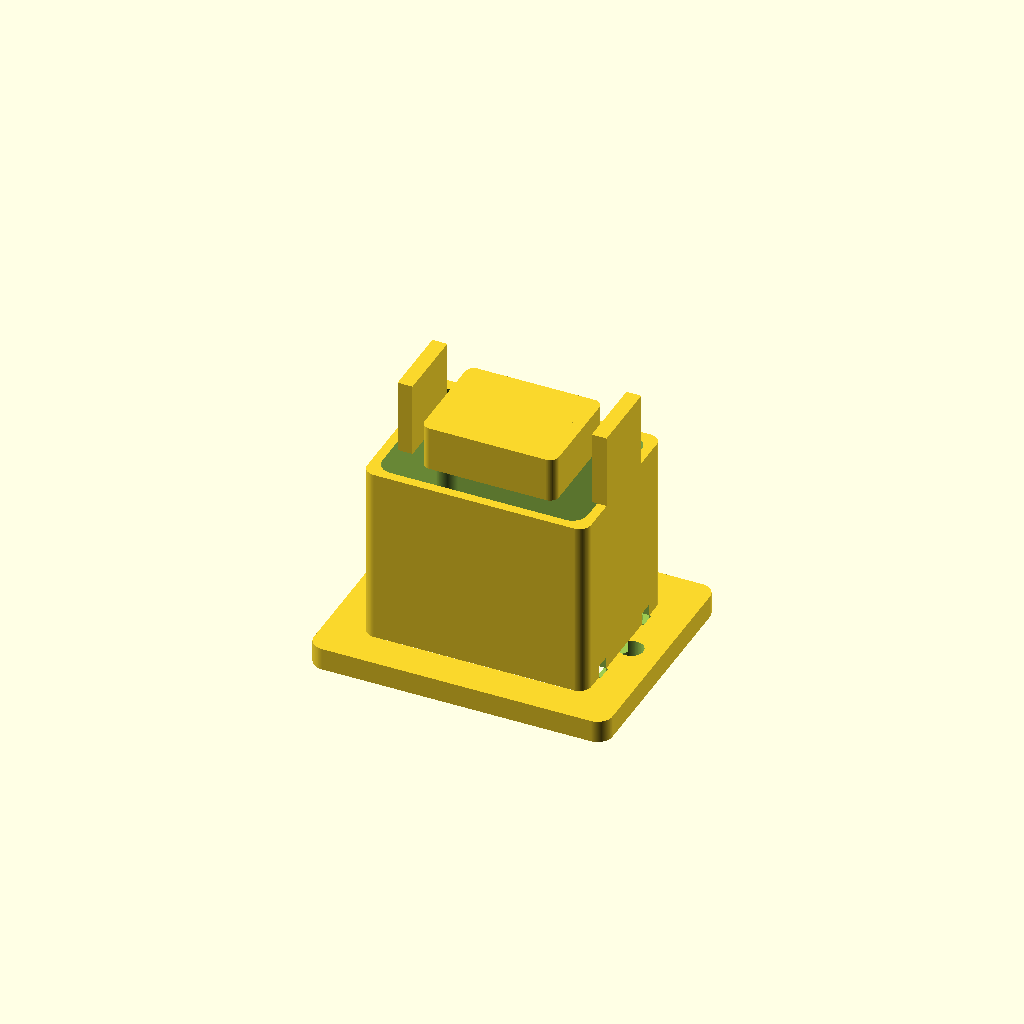
Cell 1 — every parameter at its default value.
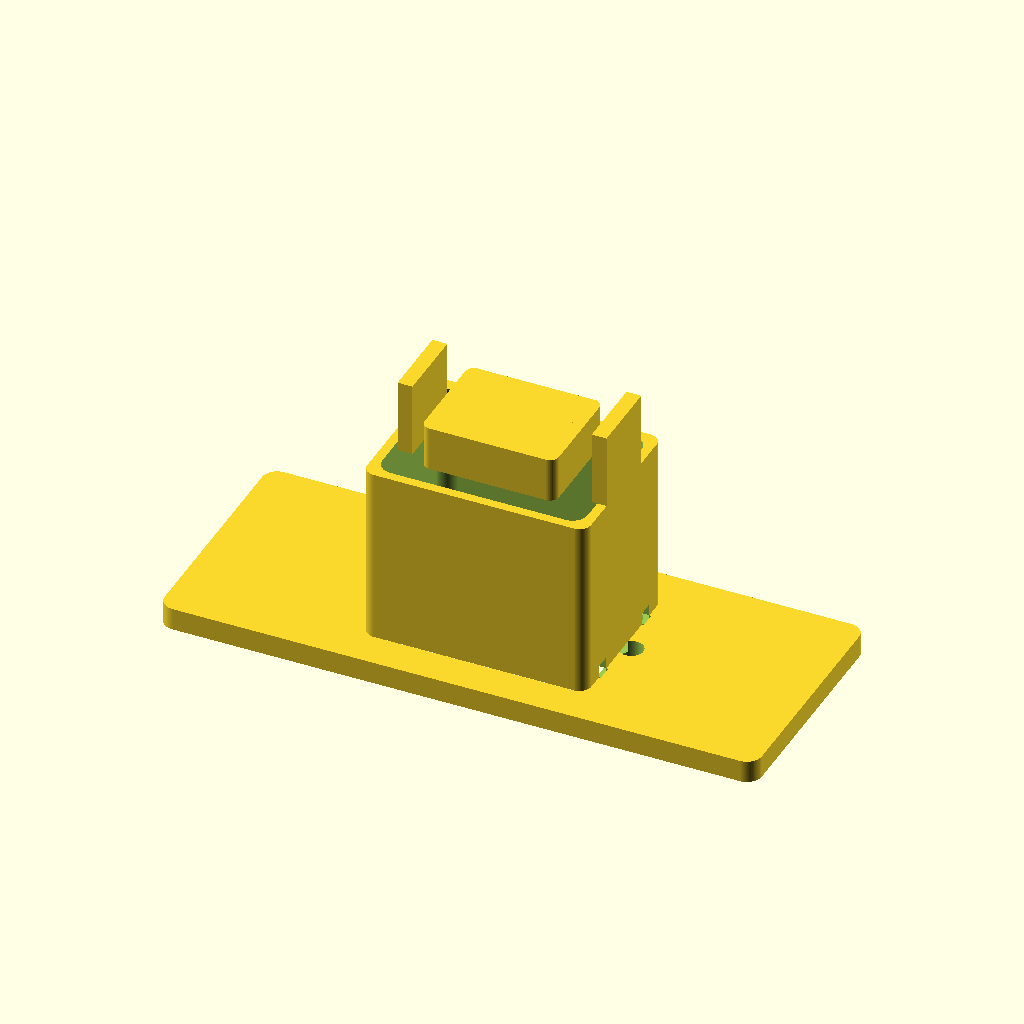
Cell 2 — plate_w set to 80, the other parameters unchanged.
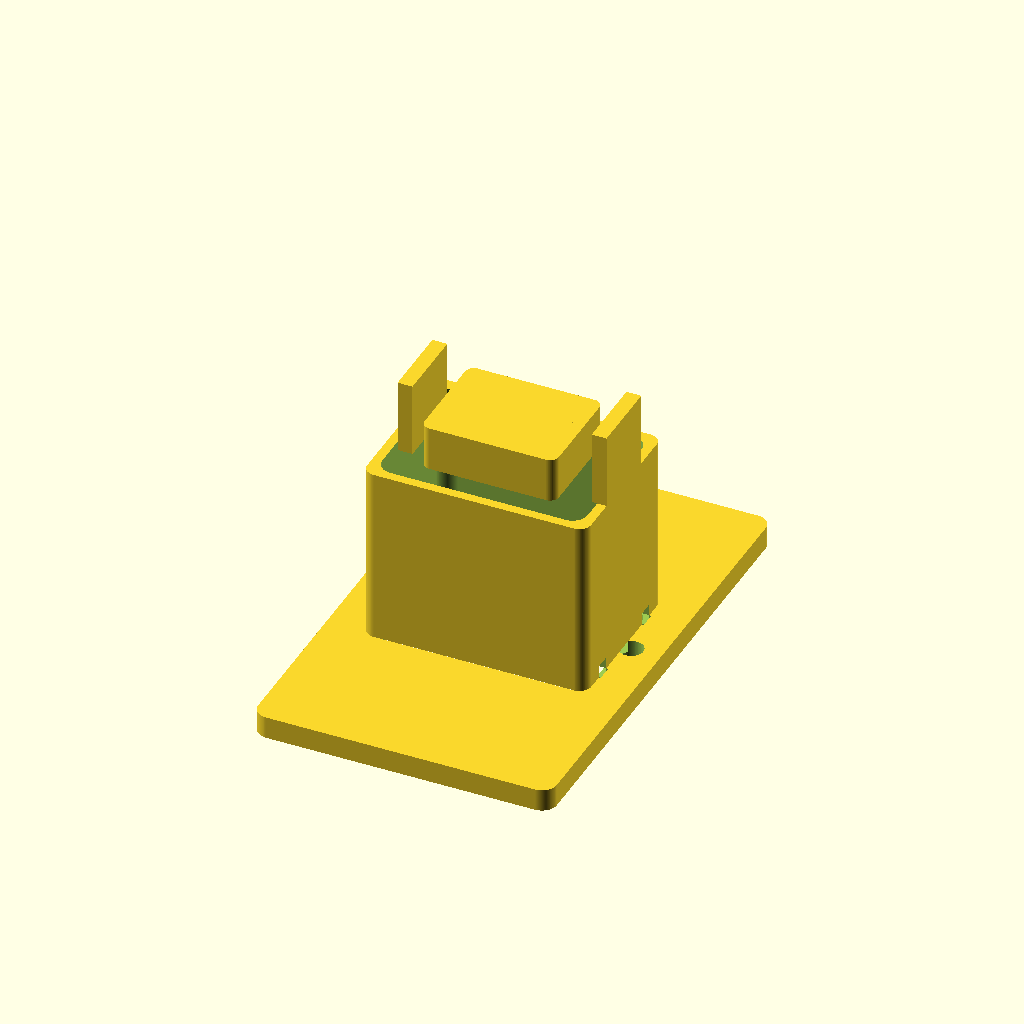
Cell 3: the same model with plate_h = 64.
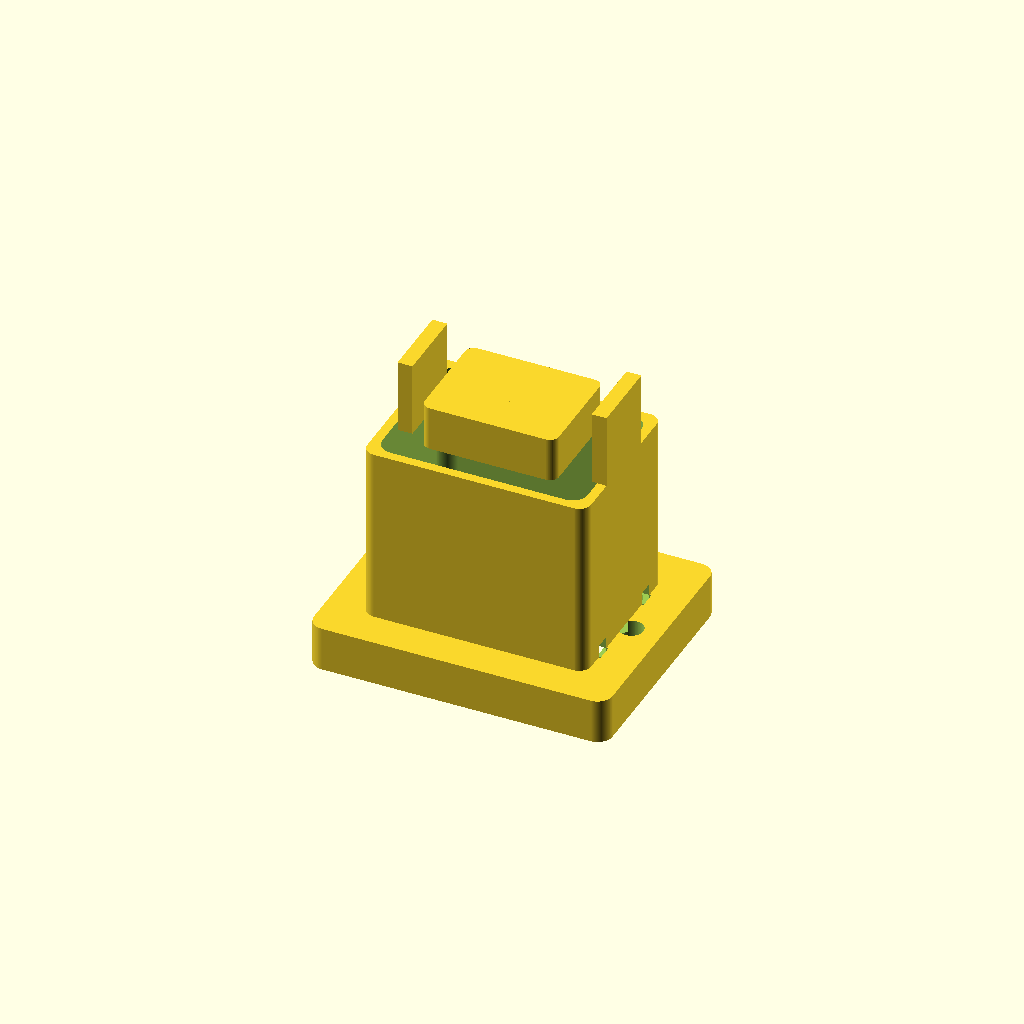
Cell 4 — plate_t set to 6, the other parameters unchanged.
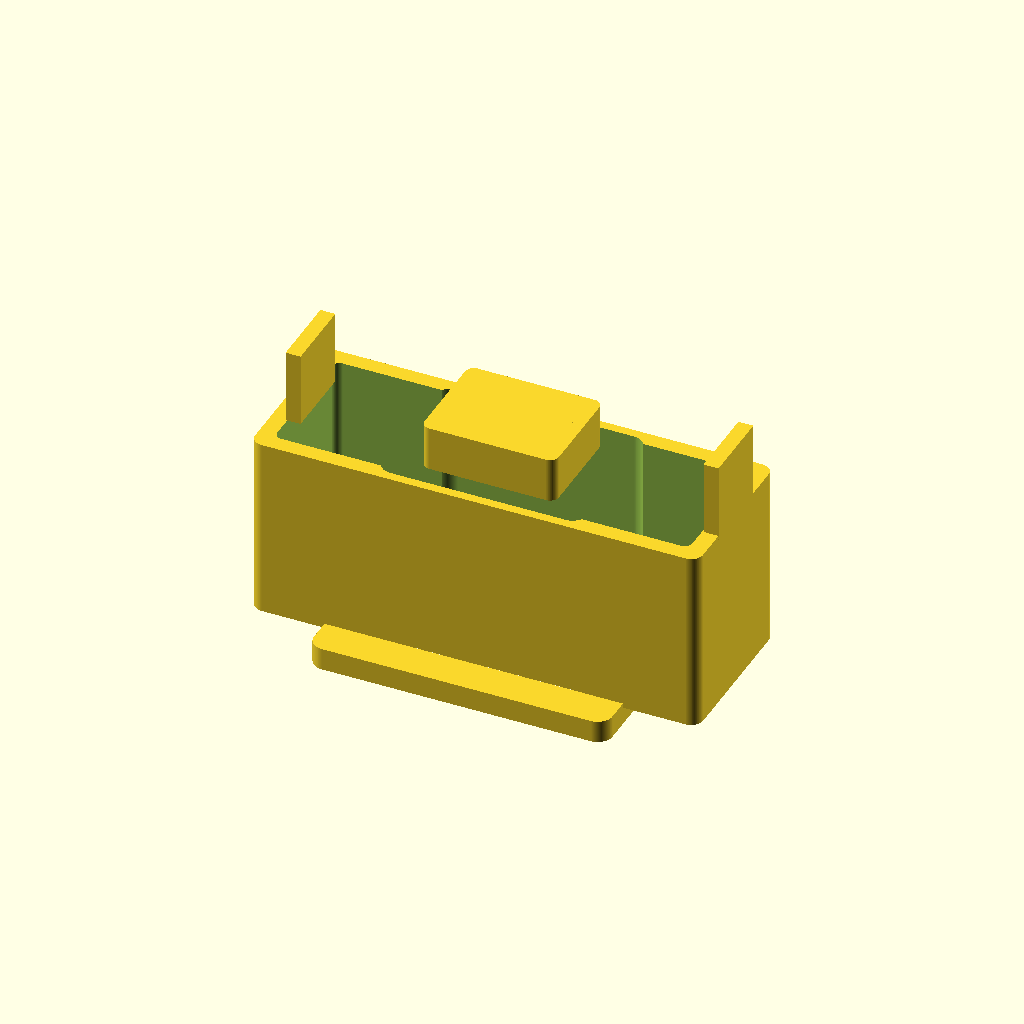
Cell 5: body_w = 60 (everything else at default).
One fixed orthographic camera (rotation 55°, 0°, 25°; colour scheme Cornfield) for every cell.
Source of the model, additional_study/matched_effort/results/direct_vlm/scad/iec__IEC_outlet.scad:
$fn=96;

// IEC power inlet module (RS 811-7193 style approximation)
// Overall flange/faceplate: 40.0mm x 32.0mm
// One connected solid: flange + rear housing + rear features + terminals (all fused).

// ---------------- Parameters ----------------
plate_w = 40.0;
plate_h = 32.0;
plate_t = 3.0;
plate_r = 2.0;

// Rear housing (behind plate)
body_w = 30.0;
body_h = 22.0;
body_d = 24.0;
body_r = 1.6;

// Front recessed "inlet face" pocket
pocket_w = 30.0;
pocket_h = 22.0;
pocket_r = 2.0;
pocket_d = 1.6;          // depth into plate from front

// IEC C14 opening (approx)
iec_w = 27.5;
iec_h = 19.5;
iec_r = 2.0;

// Add two small key notches typical of IEC inlets (approx)
key_w = 3.0;
key_h = 2.2;
key_y = 6.2;             // offset from center

// Mounting holes (2-hole flange typical)
hole_d = 3.2;            // M3 clearance
hole_x = 16.0;           // half spacing along width

// Rear terminals (3 blades) - fused to body
term_w = 6.3;            // blade width (Y)
term_t = 0.8;            // blade thickness (X)
term_len = 12.0;         // protrusion beyond rear (Z)
term_gap = 7.0;          // center-to-center spacing (X)

// Back-side distinguishable features (molded details)
boss_d = 6.0;            // rear boss depth
boss_w = 18.0;
boss_h = 14.0;
boss_r = 1.2;

rib_t = 2.0;             // ribs thickness
rib_h = 10.0;            // ribs height (Y)
rib_d = 10.0;            // ribs depth (Z)

// Small overlap to guarantee connectivity
ov = 0.6;

// ---------------- Helpers ----------------
module rounded_rect_2d(w,h,r){
    r2 = min(r, min(w,h)/2);
    offset(r=r2) offset(delta=-r2) square([w,h], center=true);
}

module rounded_prism(w,h,d,r){
    linear_extrude(height=d, center=false)
        rounded_rect_2d(w,h,r);
}

module slot_rounded(w,h,r,depth){
    linear_extrude(height=depth, center=false)
        rounded_rect_2d(w,h,r);
}

module blade_terminal_y(wY, tX, lenZ){
    // Blade oriented: thickness=X, width=Y, length=Z (rearward)
    // Built with a slight hull "softening" but remains a solid prism.
    hull(){
        cube([tX, wY, lenZ], center=false);
        translate([0.12,0.12,0.12])
            cube([max(tX-0.24,0.2), max(wY-0.24,0.2), max(lenZ-0.24,0.2)], center=false);
    }
}

// ---------------- Model ----------------
module iec_inlet_module(){
    difference(){
        union(){
            // Faceplate / flange (40 x 32)
            rounded_prism(plate_w, plate_h, plate_t, plate_r);

            // Rear housing (connected by overlap into plate)
            translate([0,0,plate_t - ov])
                rounded_prism(body_w, body_h, body_d + ov, body_r);

            // Back-side molded boss (distinct from front; makes back view different)
            // Attached to rear face of housing with overlap.
            translate([0,0,plate_t + body_d - ov])
                rounded_prism(boss_w, boss_h, boss_d + ov, boss_r);

            // Back-side ribs (two vertical ribs on rear housing)
            // Attached to rear face of housing with overlap.
            for (sx=[-1,1]){
                translate([
                    sx*(body_w/2 - rib_t/2 - 1.0),                 // near side walls
                    -rib_h/2,                                      // centered in Y
                    plate_t + body_d - ov                          // start at rear face
                ])
                    cube([rib_t, rib_h, rib_d + ov], center=false);
            }

            // Rear terminals (3), fused into rear boss by starting inside it
            // Place them centered in Y, spaced in X, protruding out the back.
            term_start_z = plate_t + body_d + boss_d - (term_len + 1.2); // ensures they start inside boss
            for (i=[-1,0,1]){
                translate([
                    i*term_gap - term_t/2,                         // X (thickness axis)
                    -term_w/2,                                     // Y (width axis)
                    term_start_z                                   // Z start (inside boss)
                ])
                    blade_terminal_y(term_w, term_t, term_len + 1.2); // +1.2 ensures fusion
            }
        }

        // Front recessed pocket (inlet face geometry)
        translate([0,0,plate_t - pocket_d])
            slot_rounded(pocket_w, pocket_h, pocket_r, pocket_d + 0.02);

        // IEC opening through plate and housing (but NOT through rear boss, so back differs)
        translate([0,0,-0.02])
            slot_rounded(iec_w, iec_h, iec_r, plate_t + body_d + 0.04);

        // Key notches (small rectangular cutouts) to suggest IEC inlet face details
        for (sy=[-1,1]){
            translate([iec_w/2 - key_w/2, sy*key_y - key_h/2, -0.02])
                cube([key_w, key_h, plate_t + pocket_d + 0.04], center=false);
        }

        // Mounting holes (2) through flange
        for (sx=[-1,1]){
            translate([sx*hole_x, 0, -0.02])
                cylinder(d=hole_d, h=plate_t + 0.04, center=false);
        }

        // Light hollowing of rear housing ONLY (keeps molded look)
        // Do not hollow the rear boss so terminals remain clearly fused and back looks different.
        wall = 2.2;
        translate([0,0,plate_t + wall])
            rounded_prism(body_w - 2*wall, body_h - 2*wall, body_d - wall + 0.02, max(body_r-0.6,0.6));
    }
}

iec_inlet_module();
Parameter table extracted from the source (name, type, default, range or options):
plate_w: number, default 40
plate_h: number, default 32
plate_t: number, default 3
plate_r: number, default 2
body_w: number, default 30
body_h: number, default 22
body_d: number, default 24
body_r: number, default 1.6
pocket_w: number, default 30
pocket_h: number, default 22
pocket_r: number, default 2
pocket_d: number, default 1.6
iec_w: number, default 27.5
iec_h: number, default 19.5
iec_r: number, default 2
key_w: number, default 3
key_h: number, default 2.2
key_y: number, default 6.2
hole_d: number, default 3.2
hole_x: number, default 16
term_w: number, default 6.3
term_t: number, default 0.8
term_len: number, default 12
term_gap: number, default 7
boss_d: number, default 6
boss_w: number, default 18
boss_h: number, default 14
boss_r: number, default 1.2
rib_t: number, default 2
rib_h: number, default 10
rib_d: number, default 10
ov: number, default 0.6
